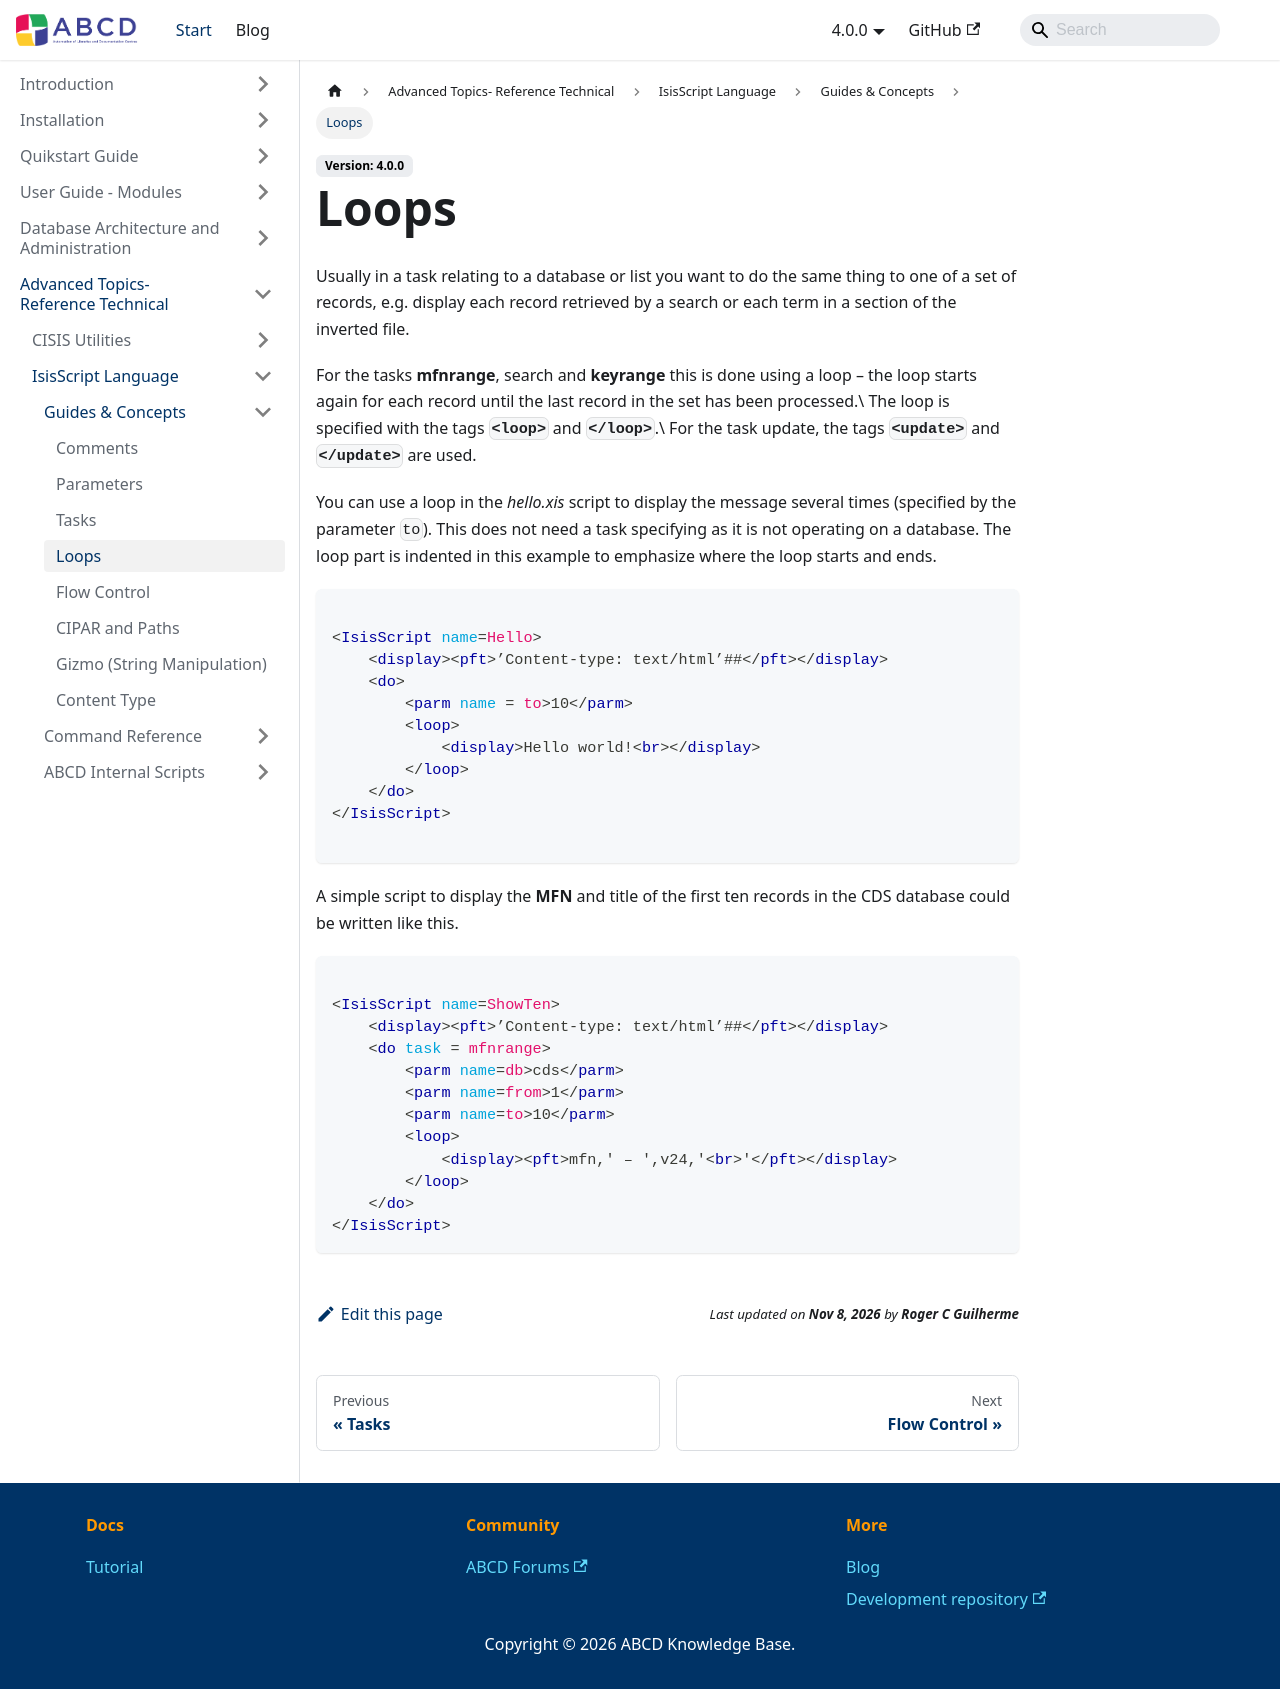

repository: ABCD-DEVCOM/ABCD-DEVCOM.github.io · page: docs/4.0.0/abcd-advanced/isisscript/guides/loops.html · generator: docusaurus

---
sidebar_position: 4
title: Loops
---

# Loops
Usually in a task relating to a database or list you want to do the same thing to one of a set of records, e.g. display each record retrieved by a search or each term in a section of the inverted file.

For the tasks **mfnrange**, search and **keyrange** this is done using a loop – the loop starts again for each record until the last record in the set has
been processed.\\ The loop is specified with the tags **`<loop>`** and **`</loop>`**.\\ 
For the task update, the tags **`<update>`** and **`</update>`** are used.

You can use a loop in the *hello.xis* script to display the message several times (specified by the parameter `to`). This does not need a task specifying as it is not operating on a database. The loop part is indented in this example to emphasize where the loop starts and ends.

```xml

<IsisScript name=Hello>
    <display><pft>’Content-type: text/html’##</pft></display>
    <do>
        <parm name = to>10</parm>
        <loop>
            <display>Hello world!<br></display>
        </loop>
    </do>
</IsisScript>

```

A simple script to display the **MFN** and title of the first ten records in the CDS database could be written like this.

```xml

<IsisScript name=ShowTen>
    <display><pft>’Content-type: text/html’##</pft></display>
    <do task = mfnrange>
        <parm name=db>cds</parm>
        <parm name=from>1</parm>
        <parm name=to>10</parm>
        <loop>
            <display><pft>mfn,' – ',v24,'<br>'</pft></display>
        </loop>
    </do>
</IsisScript>
